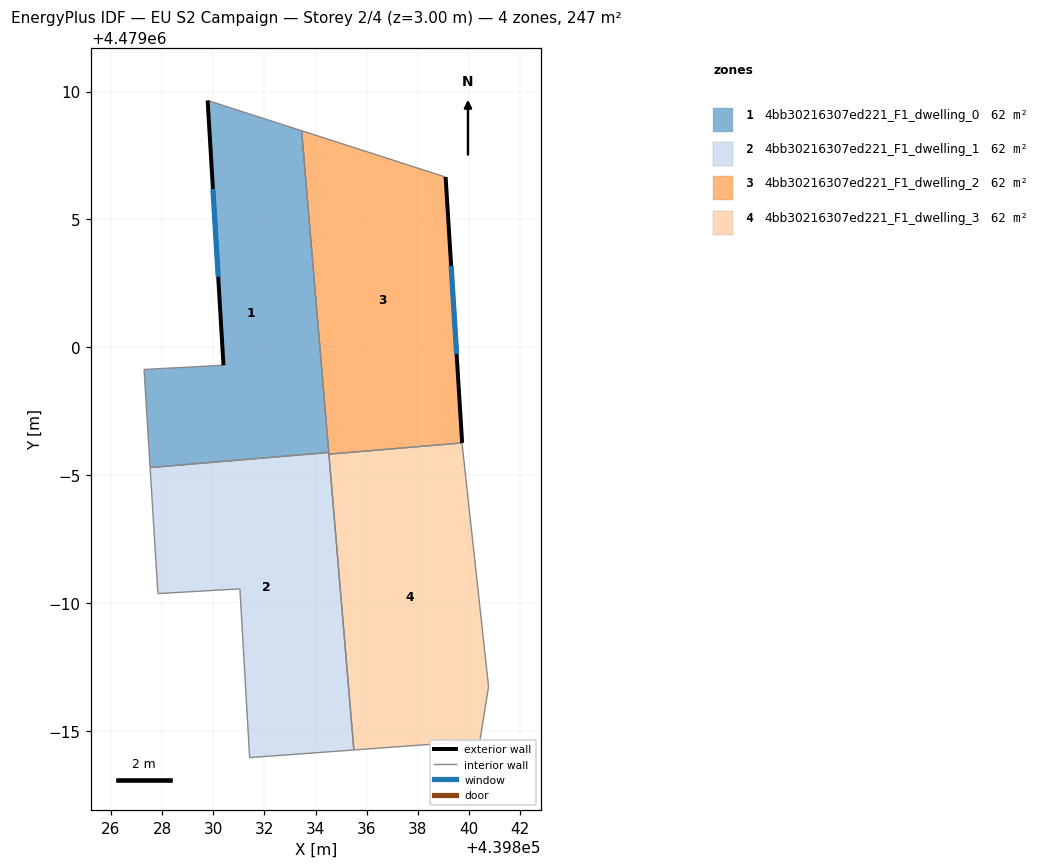
=== STOREY PLAN SPEC (per zone: floor XY polygon, exterior-wall plan segments, windows/doors) ===
zone 1: 4bb30216307ed221_F1_dwelling_0  (61.8 m²)
  floor: (439834.51, 4478995.89) (439833.45, 4479008.47) (439829.78, 4479009.65) (439830.40, 4478999.30) (439827.29, 4478999.14) (439827.53, 4478995.30)
  exterior wall: (439830.40, 4478999.30) – (439829.78, 4479009.65)  [10.4 m]
    window: (439830.19, 4479002.76) – (439829.99, 4479006.19)  [3.4 m²]
  interior walls: 5
zone 2: 4bb30216307ed221_F1_dwelling_1  (61.8 m²)
  floor: (439835.49, 4478984.26) (439834.51, 4478995.89) (439827.53, 4478995.30) (439827.83, 4478990.38) (439831.04, 4478990.56) (439831.42, 4478983.96)
  interior walls: 7
zone 3: 4bb30216307ed221_F1_dwelling_2  (61.8 m²)
  floor: (439839.73, 4478996.26) (439839.08, 4479006.66) (439833.45, 4479008.47) (439834.52, 4478995.83)
  exterior wall: (439839.08, 4479006.66) – (439839.73, 4478996.26)  [10.4 m]
    window: (439839.30, 4479003.18) – (439839.51, 4478999.74)  [3.4 m²]
  interior walls: 4
zone 4: 4bb30216307ed221_F1_dwelling_3  (61.8 m²)
  floor: (439840.42, 4478984.62) (439840.76, 4478986.74) (439839.73, 4478996.15) (439839.73, 4478996.26) (439834.52, 4478995.83) (439835.49, 4478984.26)
  interior walls: 6

=== DERIVED (storey summary) ===
Building: EU S2 Campaign
Storey: 2 of 4  (floor level z = 3.00 m)
Storey gross floor area: 247.3 m²
Zones on this storey: 4
  - 4bb30216307ed221_F1_dwelling_0: floor 61.8 m²; exterior wall 10.4 m (31.1 m²); 1 window(s) 3.4 m²; WWR 11.0%
  - 4bb30216307ed221_F1_dwelling_1: floor 61.8 m²
  - 4bb30216307ed221_F1_dwelling_2: floor 61.8 m²; exterior wall 10.4 m (31.2 m²); 1 window(s) 3.4 m²; WWR 11.0%
  - 4bb30216307ed221_F1_dwelling_3: floor 61.8 m²
Zone adjacency (shared interzone walls):
  - 4bb30216307ed221_F1_dwelling_0 ↔ 4bb30216307ed221_F1_dwelling_1
  - 4bb30216307ed221_F1_dwelling_0 ↔ 4bb30216307ed221_F1_dwelling_2
  - 4bb30216307ed221_F1_dwelling_1 ↔ 4bb30216307ed221_F1_dwelling_2
  - 4bb30216307ed221_F1_dwelling_2 ↔ 4bb30216307ed221_F1_dwelling_3